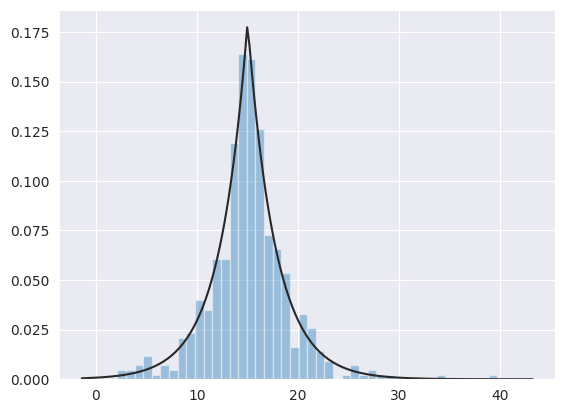

Python code for this plot:
import numpy as np
import pandas as pd
import matplotlib.pyplot as plt
import seaborn as sns
from scipy import stats


np.random.seed(444)

d = np.random.laplace(loc=15, scale=3, size=500)

sns.set_style('darkgrid')
sns.distplot(d, fit=stats.laplace, kde=False)

plt.show()
